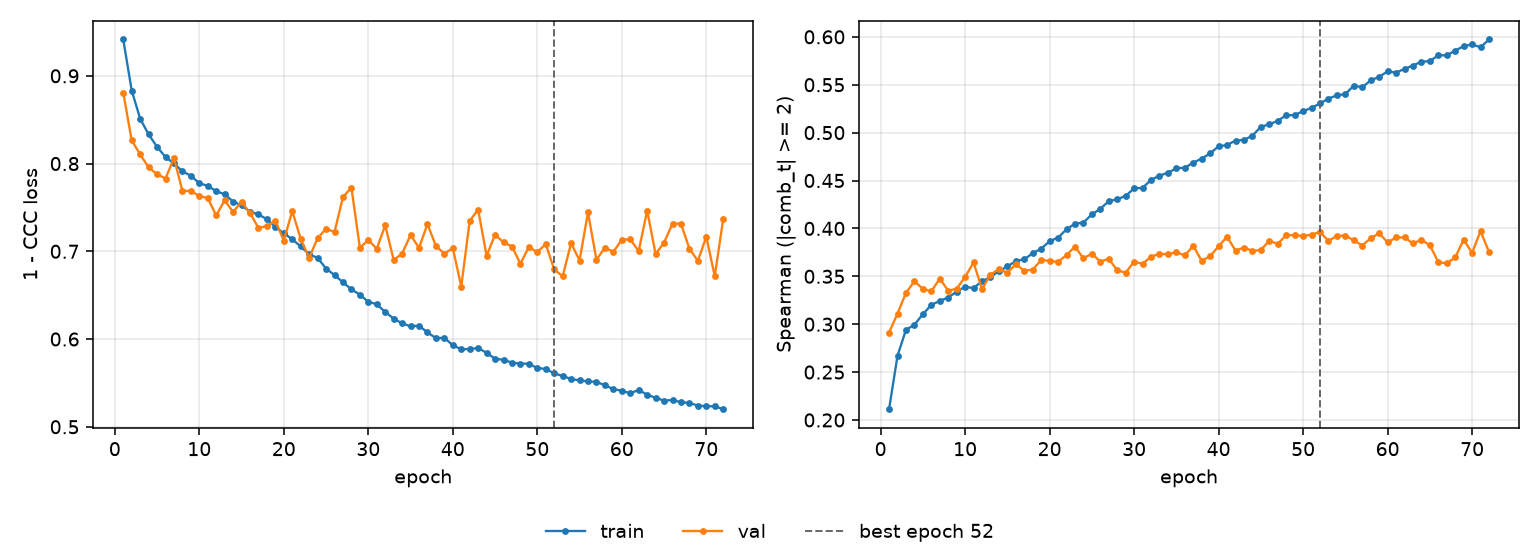

Source data for this figure (header and first rows):
epoch, tr_loss, vl_loss, tr_sp, vl_sp, is_best
1, 0.9414, 0.8809, 0.2112, 0.2913, False
2, 0.8832, 0.8264, 0.267, 0.311, False
3, 0.8511, 0.8104, 0.2941, 0.3327, False
4, 0.8332, 0.7955, 0.2994, 0.3448, False
5, 0.8192, 0.7879, 0.3104, 0.3369, False
6, 0.8074, 0.7829, 0.3201, 0.3342, False
7, 0.8002, 0.8062, 0.3243, 0.3476, False
8, 0.7911, 0.7689, 0.3278, 0.335, False
9, 0.7861, 0.7687, 0.334, 0.337, False
10, 0.7776, 0.7631, 0.339, 0.3494, False
11, 0.7746, 0.7606, 0.3377, 0.3644, False
12, 0.7685, 0.7409, 0.3448, 0.3367, False
13, 0.7649, 0.758, 0.3491, 0.3518, False
14, 0.7567, 0.7449, 0.3555, 0.3574, False
15, 0.7523, 0.7564, 0.3602, 0.3537, False
16, 0.7451, 0.7435, 0.3659, 0.3627, False
17, 0.742, 0.7266, 0.3678, 0.3558, False
18, 0.7366, 0.7286, 0.3741, 0.3571, False
19, 0.7277, 0.7347, 0.3789, 0.3669, False
20, 0.7205, 0.7123, 0.3865, 0.3662, False
21, 0.7137, 0.7458, 0.3904, 0.365, False
22, 0.7055, 0.7141, 0.399, 0.3722, False
23, 0.6967, 0.6924, 0.4049, 0.381, False
24, 0.6924, 0.715, 0.4061, 0.3687, False
25, 0.6804, 0.7257, 0.4146, 0.3737, False
26, 0.6729, 0.7219, 0.4204, 0.3654, False
27, 0.6647, 0.7618, 0.4285, 0.3682, False
28, 0.6566, 0.7727, 0.4304, 0.3563, False
29, 0.6506, 0.7042, 0.4339, 0.3538, False
30, 0.6424, 0.7127, 0.4418, 0.3654, False
31, 0.6397, 0.703, 0.4423, 0.3631, False
32, 0.6308, 0.7295, 0.4506, 0.3705, False
33, 0.6233, 0.6901, 0.4551, 0.3735, False
34, 0.6178, 0.6973, 0.4581, 0.373, False
35, 0.6145, 0.7186, 0.4628, 0.3751, False
36, 0.6153, 0.7039, 0.4633, 0.3718, False
37, 0.6076, 0.7311, 0.4687, 0.3818, False
38, 0.601, 0.7061, 0.4729, 0.3661, False
39, 0.6014, 0.6973, 0.4784, 0.371, False
40, 0.5928, 0.7036, 0.4857, 0.3814, False
41, 0.5884, 0.6599, 0.487, 0.3913, False
42, 0.5886, 0.7347, 0.4917, 0.3768, False
43, 0.5898, 0.7476, 0.4923, 0.38, False
44, 0.5843, 0.6948, 0.4968, 0.3766, False
45, 0.5775, 0.7189, 0.5061, 0.3774, False
46, 0.5764, 0.7103, 0.5086, 0.3872, False
47, 0.573, 0.7054, 0.5124, 0.3836, False
48, 0.5721, 0.6859, 0.5181, 0.3932, False
49, 0.5718, 0.7048, 0.5183, 0.3928, False
50, 0.567, 0.6991, 0.5225, 0.3922, False
51, 0.5659, 0.7082, 0.5258, 0.3934, False
52, 0.5608, 0.6793, 0.5304, 0.3964, True
53, 0.5579, 0.6716, 0.5355, 0.3869, False
54, 0.5544, 0.7093, 0.5389, 0.3923, False
55, 0.5529, 0.6895, 0.5402, 0.3925, False
56, 0.5517, 0.7444, 0.5491, 0.3875, False
57, 0.5511, 0.6902, 0.5474, 0.3821, False
58, 0.5474, 0.7043, 0.5545, 0.3898, False
59, 0.5428, 0.6993, 0.5582, 0.3949, False
60, 0.541, 0.7132, 0.5639, 0.3854, False
... 12 more rows
